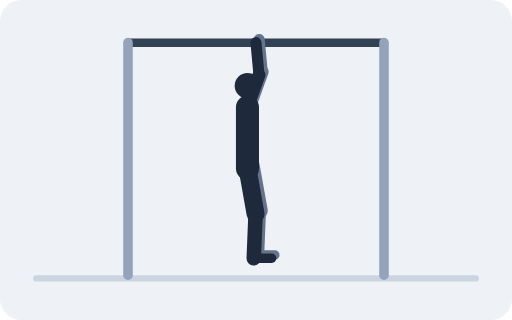
t = 0.00 s
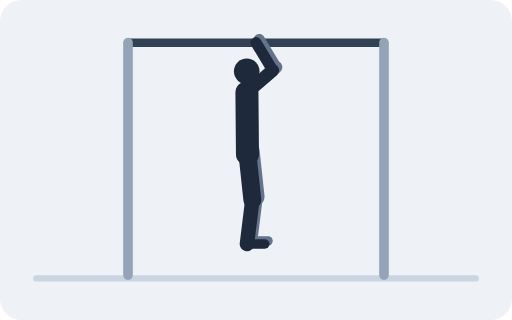
t = 0.67 s
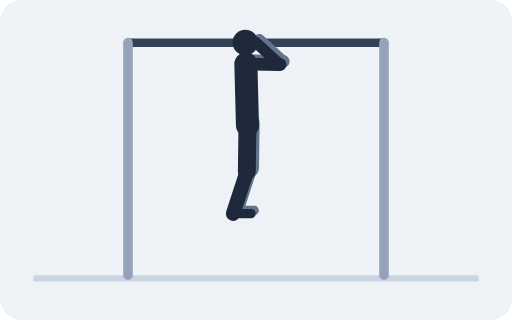
t = 1.33 s
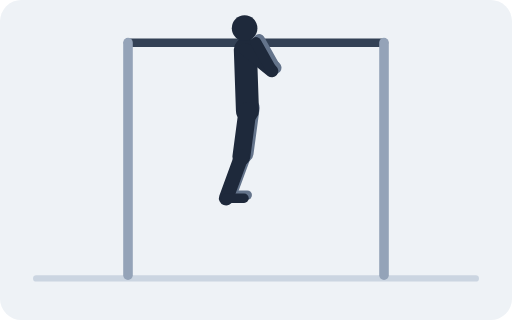
t = 2.00 s
t = 2.67 s: frame unchanged from t = 1.33 s, image omitted
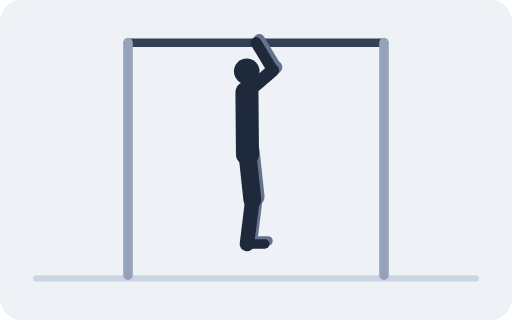
t = 3.33 s

The animated SVG that drew these frames (rendered in a browser with its animation timeline set to each time). Animation: 39 SMIL elements (animate=39); one cycle of 4.00 s, repeats indefinitely.

<svg xmlns="http://www.w3.org/2000/svg" viewBox="0 0 480 300" role="img"><title>Pull Up</title><rect width="480" height="300" rx="20" fill="#EEF2F6"/><line x1="34" y1="261" x2="446" y2="261" stroke="#CBD5E1" stroke-width="6" stroke-linecap="round"/><line x1="120" y1="40" x2="360" y2="40" stroke="#334155" stroke-width="8" stroke-linecap="round"/><line x1="120" y1="40" x2="120" y2="258" stroke="#94A3B8" stroke-width="9" stroke-linecap="round"/><line x1="360" y1="40" x2="360" y2="258" stroke="#94A3B8" stroke-width="9" stroke-linecap="round"/><line x1="235" stroke="#64748B" stroke-width="16.8" stroke-linecap="round"><animate attributeName="y1" dur="4s" repeatCount="indefinite" values="155;154.1;151.4;147.1;141.5;135;128;121;114.5;108.9;104.6;101.9;101;101.9;104.6;108.9;114.5;121;128;135;141.5;147.1;151.4;154.1;155"/><animate attributeName="x2" dur="4s" repeatCount="indefinite" values="242.6;242.4;241.7;240.7;239.6;239.1;237.9;236.3;234.4;232.4;230.6;229.5;229.3;229.5;230.6;232.4;234.4;236.3;237.9;239.1;239.6;240.7;241.7;242.4;242.6"/><animate attributeName="y2" dur="4s" repeatCount="indefinite" values="197.5;196.6;194.1;189.9;184.5;178;171.1;164.2;157.7;152;147.6;144.8;143.8;144.8;147.6;152;157.7;164.2;171.1;178;184.5;189.9;194.1;196.6;197.5"/></line><line stroke="#64748B" stroke-width="13.6" stroke-linecap="round"><animate attributeName="x1" dur="4s" repeatCount="indefinite" values="242.6;242.4;241.7;240.7;239.6;239.1;237.9;236.3;234.4;232.4;230.6;229.5;229.3;229.5;230.6;232.4;234.4;236.3;237.9;239.1;239.6;240.7;241.7;242.4;242.6"/><animate attributeName="y1" dur="4s" repeatCount="indefinite" values="197.5;196.6;194.1;189.9;184.5;178;171.1;164.2;157.7;152;147.6;144.8;143.8;144.8;147.6;152;157.7;164.2;171.1;178;184.5;189.9;194.1;196.6;197.5"/><animate attributeName="x2" dur="4s" repeatCount="indefinite" values="240.9;240.5;239.2;237.2;234.5;231.4;228;224.6;221.5;218.8;216.7;215.5;215;215.5;216.7;218.8;221.5;224.6;228;231.4;234.5;237.2;239.2;240.5;240.9"/><animate attributeName="y2" dur="4s" repeatCount="indefinite" values="239.1;238.2;235.6;231.4;225.8;218.9;211.5;204.1;197.3;191.3;186.8;183.9;182.9;183.9;186.8;191.3;197.3;204.1;211.5;218.9;225.8;231.4;235.6;238.2;239.1"/></line><line stroke="#64748B" stroke-width="8.8" stroke-linecap="round"><animate attributeName="x1" dur="4s" repeatCount="indefinite" values="240.9;240.5;239.2;237.2;234.5;231.4;228;224.6;221.5;218.8;216.7;215.5;215;215.5;216.7;218.8;221.5;224.6;228;231.4;234.5;237.2;239.2;240.5;240.9"/><animate attributeName="y1" dur="4s" repeatCount="indefinite" values="239.1;238.2;235.6;231.4;225.8;218.9;211.5;204.1;197.3;191.3;186.8;183.9;182.9;183.9;186.8;191.3;197.3;204.1;211.5;218.9;225.8;231.4;235.6;238.2;239.1"/><animate attributeName="x2" dur="4s" repeatCount="indefinite" values="257.7;257.3;256;254;251.3;248.2;244.8;241.4;238.3;235.6;233.5;232.3;231.8;232.3;233.5;235.6;238.3;241.4;244.8;248.2;251.3;254;256;257.3;257.7"/><animate attributeName="y2" dur="4s" repeatCount="indefinite" values="239.1;238.2;235.6;231.4;225.8;218.9;211.5;204.1;197.3;191.3;186.8;183.9;182.9;183.9;186.8;191.3;197.3;204.1;211.5;218.9;225.8;231.4;235.6;238.2;239.1"/></line><line stroke="#64748B" stroke-width="12" stroke-linecap="round"><animate attributeName="x1" dur="4s" repeatCount="indefinite" values="235;235;234.9;234.7;234.5;234.3;234;233.7;233.5;233.3;233.1;233;233;233;233.1;233.3;233.5;233.7;234;234.3;234.5;234.7;234.9;235;235"/><animate attributeName="y1" dur="4s" repeatCount="indefinite" values="97.4;96.5;93.8;89.5;83.9;77.4;70.4;63.4;56.9;51.3;47;44.4;43.4;44.4;47;51.3;56.9;63.4;70.4;77.4;83.9;89.5;93.8;96.5;97.4"/><animate attributeName="x2" dur="4s" repeatCount="indefinite" values="245.8;247.5;251.2;255.1;258.7;261.7;263.9;265.2;265.5;264.5;262.1;259.2;257.9;259.2;262.1;264.5;265.5;265.2;263.9;261.7;258.7;255.1;251.2;247.5;245.8"/><animate attributeName="y2" dur="4s" repeatCount="indefinite" values="67.3;67.1;66.3;64.9;63;61;59.1;57.7;57.5;58.5;60.7;62.7;63.5;62.7;60.7;58.5;57.5;57.7;59.1;61;63;64.9;66.3;67.1;67.3"/></line><line x2="243" y2="37" stroke="#64748B" stroke-width="10.4" stroke-linecap="round"><animate attributeName="x1" dur="4s" repeatCount="indefinite" values="245.8;247.5;251.2;255.1;258.7;261.7;263.9;265.2;265.5;264.5;262.1;259.2;257.9;259.2;262.1;264.5;265.5;265.2;263.9;261.7;258.7;255.1;251.2;247.5;245.8"/><animate attributeName="y1" dur="4s" repeatCount="indefinite" values="67.3;67.1;66.3;64.9;63;61;59.1;57.7;57.5;58.5;60.7;62.7;63.5;62.7;60.7;58.5;57.5;57.7;59.1;61;63;64.9;66.3;67.1;67.3"/></line><line x1="232" stroke="#1E293B" stroke-width="21.6" stroke-linecap="round"><animate attributeName="y1" dur="4s" repeatCount="indefinite" values="158;157.1;154.4;150.1;144.5;138;131;124;117.5;111.9;107.6;104.9;104;104.9;107.6;111.9;117.5;124;131;138;144.5;150.1;154.4;157.1;158"/><animate attributeName="x2" dur="4s" repeatCount="indefinite" values="232;232;231.9;231.7;231.5;231.3;231;230.7;230.5;230.3;230.1;230;230;230;230.1;230.3;230.5;230.7;231;231.3;231.5;231.7;231.9;232;232"/><animate attributeName="y2" dur="4s" repeatCount="indefinite" values="100.4;99.5;96.8;92.5;86.9;80.4;73.4;66.4;59.9;54.3;50;47.4;46.4;47.4;50;54.3;59.9;66.4;73.4;80.4;86.9;92.5;96.8;99.5;100.4"/></line><circle r="12" fill="#1E293B"><animate attributeName="cx" dur="4s" repeatCount="indefinite" values="232;232;231.8;231.6;231.3;231;230.6;230.3;230;229.7;229.5;229.3;229.3;229.3;229.5;229.7;230;230.3;230.6;231;231.3;231.6;231.8;232;232"/><animate attributeName="cy" dur="4s" repeatCount="indefinite" values="80.4;79.5;76.8;72.5;66.9;60.4;53.4;46.4;39.9;34.3;30.1;27.4;26.4;27.4;30.1;34.3;39.9;46.4;53.4;60.4;66.9;72.5;76.8;79.5;80.4"/></circle><line x1="232" stroke="#1E293B" stroke-width="16.8" stroke-linecap="round"><animate attributeName="y1" dur="4s" repeatCount="indefinite" values="158;157.1;154.4;150.1;144.5;138;131;124;117.5;111.9;107.6;104.9;104;104.9;107.6;111.9;117.5;124;131;138;144.5;150.1;154.4;157.1;158"/><animate attributeName="x2" dur="4s" repeatCount="indefinite" values="239.6;239.4;238.7;237.7;236.6;236.1;234.9;233.3;231.4;229.4;227.6;226.5;226.3;226.5;227.6;229.4;231.4;233.3;234.9;236.1;236.6;237.7;238.7;239.4;239.6"/><animate attributeName="y2" dur="4s" repeatCount="indefinite" values="200.5;199.6;197.1;192.9;187.5;181;174.1;167.2;160.7;155;150.6;147.8;146.8;147.8;150.6;155;160.7;167.2;174.1;181;187.5;192.9;197.1;199.6;200.5"/></line><line stroke="#1E293B" stroke-width="13.6" stroke-linecap="round"><animate attributeName="x1" dur="4s" repeatCount="indefinite" values="239.6;239.4;238.7;237.7;236.6;236.1;234.9;233.3;231.4;229.4;227.6;226.5;226.3;226.5;227.6;229.4;231.4;233.3;234.9;236.1;236.6;237.7;238.7;239.4;239.6"/><animate attributeName="y1" dur="4s" repeatCount="indefinite" values="200.5;199.6;197.1;192.9;187.5;181;174.1;167.2;160.7;155;150.6;147.8;146.8;147.8;150.6;155;160.7;167.2;174.1;181;187.5;192.9;197.1;199.6;200.5"/><animate attributeName="x2" dur="4s" repeatCount="indefinite" values="237.9;237.5;236.2;234.2;231.5;228.4;225;221.6;218.5;215.8;213.7;212.5;212;212.5;213.7;215.8;218.5;221.6;225;228.4;231.5;234.2;236.2;237.5;237.9"/><animate attributeName="y2" dur="4s" repeatCount="indefinite" values="242.1;241.2;238.6;234.4;228.8;221.9;214.5;207.1;200.3;194.3;189.8;186.9;185.9;186.9;189.8;194.3;200.3;207.1;214.5;221.9;228.8;234.4;238.6;241.2;242.1"/></line><line stroke="#1E293B" stroke-width="8.8" stroke-linecap="round"><animate attributeName="x1" dur="4s" repeatCount="indefinite" values="237.9;237.5;236.2;234.2;231.5;228.4;225;221.6;218.5;215.8;213.7;212.5;212;212.5;213.7;215.8;218.5;221.6;225;228.4;231.5;234.2;236.2;237.5;237.9"/><animate attributeName="y1" dur="4s" repeatCount="indefinite" values="242.1;241.2;238.6;234.4;228.8;221.9;214.5;207.1;200.3;194.3;189.8;186.9;185.9;186.9;189.8;194.3;200.3;207.1;214.5;221.9;228.8;234.4;238.6;241.2;242.1"/><animate attributeName="x2" dur="4s" repeatCount="indefinite" values="254.7;254.3;253;251;248.3;245.2;241.8;238.4;235.3;232.6;230.5;229.3;228.8;229.3;230.5;232.6;235.3;238.4;241.8;245.2;248.3;251;253;254.3;254.7"/><animate attributeName="y2" dur="4s" repeatCount="indefinite" values="242.1;241.2;238.6;234.4;228.8;221.9;214.5;207.1;200.3;194.3;189.8;186.9;185.9;186.9;189.8;194.3;200.3;207.1;214.5;221.9;228.8;234.4;238.6;241.2;242.1"/></line><line stroke="#1E293B" stroke-width="12" stroke-linecap="round"><animate attributeName="x1" dur="4s" repeatCount="indefinite" values="232;232;231.9;231.7;231.5;231.3;231;230.7;230.5;230.3;230.1;230;230;230;230.1;230.3;230.5;230.7;231;231.3;231.5;231.7;231.9;232;232"/><animate attributeName="y1" dur="4s" repeatCount="indefinite" values="100.4;99.5;96.8;92.5;86.9;80.4;73.4;66.4;59.9;54.3;50;47.4;46.4;47.4;50;54.3;59.9;66.4;73.4;80.4;86.9;92.5;96.8;99.5;100.4"/><animate attributeName="x2" dur="4s" repeatCount="indefinite" values="242.8;244.5;248.2;252.1;255.7;258.7;260.9;262.2;262.5;261.5;259.1;256.2;254.9;256.2;259.1;261.5;262.5;262.2;260.9;258.7;255.7;252.1;248.2;244.5;242.8"/><animate attributeName="y2" dur="4s" repeatCount="indefinite" values="70.3;70.1;69.3;67.9;66;64;62.1;60.7;60.5;61.5;63.7;65.7;66.5;65.7;63.7;61.5;60.5;60.7;62.1;64;66;67.9;69.3;70.1;70.3"/></line><line x2="240" y2="40" stroke="#1E293B" stroke-width="10.4" stroke-linecap="round"><animate attributeName="x1" dur="4s" repeatCount="indefinite" values="242.8;244.5;248.2;252.1;255.7;258.7;260.9;262.2;262.5;261.5;259.1;256.2;254.9;256.2;259.1;261.5;262.5;262.2;260.9;258.7;255.7;252.1;248.2;244.5;242.8"/><animate attributeName="y1" dur="4s" repeatCount="indefinite" values="70.3;70.1;69.3;67.9;66;64;62.1;60.7;60.5;61.5;63.7;65.7;66.5;65.7;63.7;61.5;60.5;60.7;62.1;64;66;67.9;69.3;70.1;70.3"/></line></svg>
